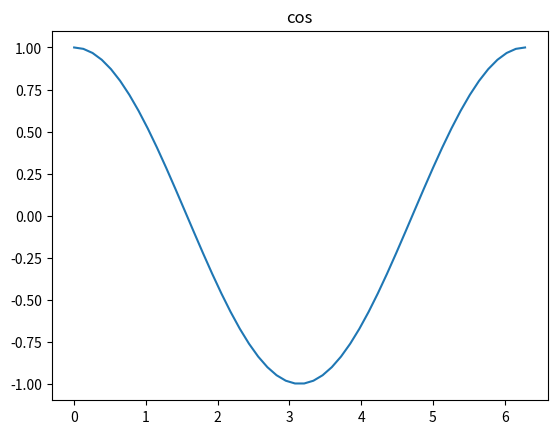
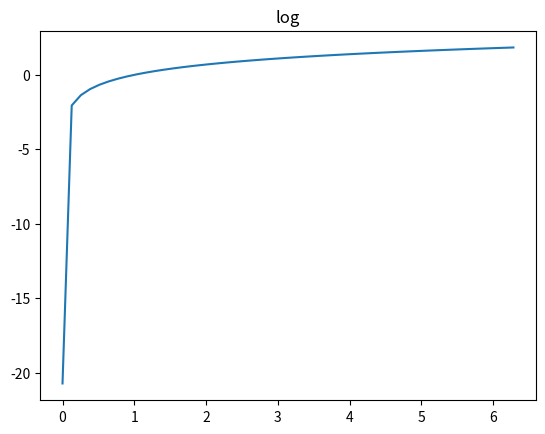
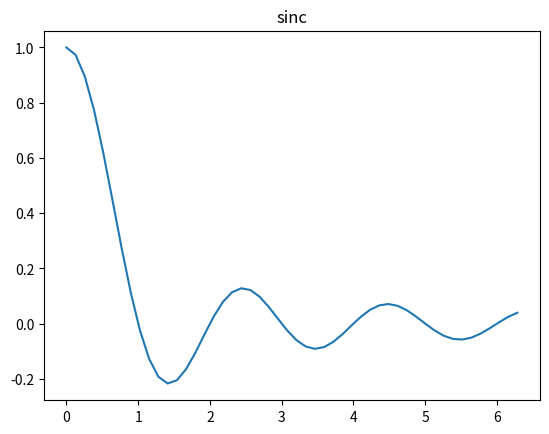

Source code (Python) for these figures, in order: (Note: this script raises an exception after producing the figures.)
from __future__ import print_function

import numpy
import matplotlib.pyplot as pyplot

x = numpy.linspace(0.0, 2.0 * numpy.pi)

pyplot.plot(x, numpy.cos(x))
pyplot.title('cos')

pyplot.figure(100)
pyplot.plot(x, numpy.sinc(x))
pyplot.title('sinc')

pyplot.figure(2)
pyplot.plot(x, numpy.log(x + 1e-9))
pyplot.title('log')

save_all_figures()
